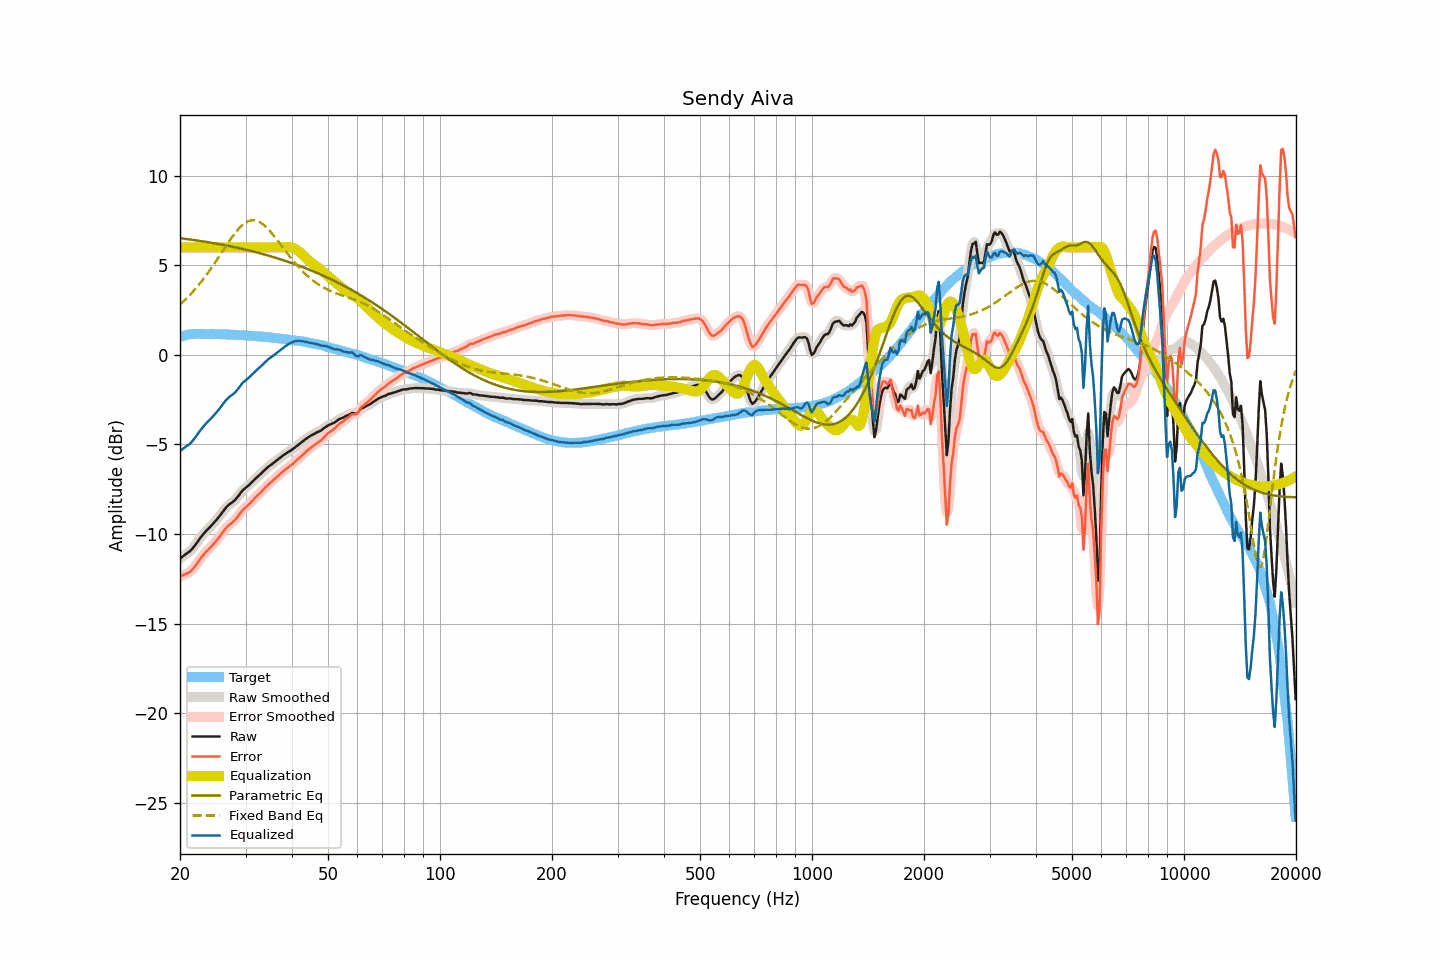

The data file committed next to this chart (first rows):
frequency, raw, smoothed, error, error_smoothed, equalization, parametric_eq, fixed_band_eq, equalized_raw, equalized_smoothed, target
20.00, -11.38, -11.38, -12.38, -12.38, 6.00, 6.51, 2.82, -5.38, -5.38, 1.00
20.20, -11.30, -11.30, -12.33, -12.33, 6.00, 6.50, 2.90, -5.30, -5.30, 1.03
20.40, -11.23, -11.23, -12.29, -12.29, 6.00, 6.49, 2.98, -5.23, -5.23, 1.06
20.61, -11.16, -11.16, -12.24, -12.25, 6.00, 6.48, 3.06, -5.16, -5.16, 1.08
20.81, -11.10, -11.10, -12.21, -12.21, 6.00, 6.47, 3.15, -5.10, -5.10, 1.11
21.02, -11.04, -11.04, -12.18, -12.17, 6.00, 6.46, 3.24, -5.04, -5.04, 1.14
21.23, -10.97, -10.97, -12.12, -12.12, 6.00, 6.45, 3.33, -4.97, -4.97, 1.15
21.44, -10.89, -10.88, -12.05, -12.04, 6.00, 6.43, 3.43, -4.89, -4.88, 1.16
21.66, -10.78, -10.78, -11.95, -11.95, 6.00, 6.42, 3.53, -4.78, -4.78, 1.17
21.87, -10.67, -10.67, -11.84, -11.84, 6.00, 6.41, 3.63, -4.67, -4.67, 1.17
22.09, -10.55, -10.55, -11.73, -11.72, 6.00, 6.39, 3.73, -4.55, -4.55, 1.18
22.31, -10.42, -10.42, -11.59, -11.60, 6.00, 6.38, 3.84, -4.42, -4.42, 1.18
22.54, -10.29, -10.29, -11.47, -11.47, 6.00, 6.37, 3.95, -4.29, -4.29, 1.17
22.76, -10.17, -10.17, -11.34, -11.34, 6.00, 6.35, 4.06, -4.17, -4.17, 1.17
22.99, -10.06, -10.06, -11.22, -11.22, 6.00, 6.34, 4.17, -4.06, -4.06, 1.16
23.22, -9.95, -9.95, -11.11, -11.12, 6.00, 6.33, 4.29, -3.95, -3.95, 1.16
23.45, -9.85, -9.85, -11.01, -11.01, 6.00, 6.31, 4.41, -3.85, -3.85, 1.16
23.69, -9.76, -9.76, -10.92, -10.92, 6.00, 6.30, 4.53, -3.76, -3.76, 1.16
23.92, -9.67, -9.67, -10.83, -10.83, 6.00, 6.28, 4.66, -3.67, -3.67, 1.16
24.16, -9.57, -9.57, -10.74, -10.74, 6.00, 6.27, 4.79, -3.57, -3.57, 1.17
24.40, -9.48, -9.48, -10.65, -10.64, 6.00, 6.25, 4.91, -3.48, -3.48, 1.17
24.65, -9.38, -9.38, -10.54, -10.54, 6.00, 6.24, 5.05, -3.38, -3.38, 1.16
24.89, -9.28, -9.28, -10.44, -10.44, 6.00, 6.22, 5.18, -3.28, -3.28, 1.16
25.14, -9.18, -9.18, -10.34, -10.33, 6.00, 6.21, 5.32, -3.18, -3.18, 1.16
25.39, -9.07, -9.07, -10.22, -10.22, 6.00, 6.19, 5.45, -3.07, -3.07, 1.15
25.65, -8.95, -8.95, -10.11, -10.10, 6.00, 6.17, 5.59, -2.95, -2.95, 1.15
25.91, -8.83, -8.83, -9.98, -9.98, 6.00, 6.16, 5.73, -2.83, -2.83, 1.14
26.16, -8.71, -8.71, -9.85, -9.85, 6.00, 6.14, 5.86, -2.71, -2.71, 1.14
26.43, -8.59, -8.60, -9.73, -9.73, 6.00, 6.12, 6.00, -2.59, -2.60, 1.14
26.69, -8.49, -8.49, -9.63, -9.63, 6.00, 6.10, 6.13, -2.49, -2.49, 1.14
26.96, -8.40, -8.40, -9.54, -9.54, 6.00, 6.09, 6.27, -2.40, -2.40, 1.14
27.23, -8.32, -8.33, -9.46, -9.46, 6.00, 6.07, 6.40, -2.32, -2.33, 1.14
27.50, -8.26, -8.26, -9.40, -9.39, 6.00, 6.05, 6.53, -2.26, -2.26, 1.14
27.77, -8.19, -8.19, -9.31, -9.32, 6.00, 6.03, 6.65, -2.19, -2.19, 1.12
28.05, -8.12, -8.11, -9.24, -9.23, 6.00, 6.01, 6.77, -2.12, -2.11, 1.12
28.33, -8.02, -8.02, -9.13, -9.13, 6.00, 5.99, 6.88, -2.02, -2.02, 1.11
28.62, -7.91, -7.91, -9.02, -9.02, 6.00, 5.97, 6.99, -1.91, -1.91, 1.11
28.90, -7.79, -7.79, -8.90, -8.89, 6.00, 5.95, 7.09, -1.79, -1.79, 1.11
29.19, -7.67, -7.67, -8.77, -8.78, 6.00, 5.93, 7.18, -1.67, -1.67, 1.10
29.48, -7.56, -7.57, -8.66, -8.67, 6.00, 5.91, 7.26, -1.56, -1.57, 1.10
29.78, -7.48, -7.48, -8.57, -8.57, 6.00, 5.89, 7.33, -1.48, -1.48, 1.09
30.08, -7.40, -7.40, -8.49, -8.49, 6.00, 5.87, 7.39, -1.40, -1.40, 1.09
30.38, -7.33, -7.33, -8.41, -8.41, 6.00, 5.85, 7.44, -1.33, -1.33, 1.08
30.68, -7.26, -7.26, -8.34, -8.33, 6.00, 5.83, 7.47, -1.26, -1.26, 1.08
30.99, -7.17, -7.17, -8.24, -8.24, 6.00, 5.81, 7.50, -1.17, -1.17, 1.06
31.30, -7.08, -7.08, -8.14, -8.15, 6.00, 5.78, 7.51, -1.08, -1.08, 1.06
31.61, -6.99, -6.99, -8.05, -8.05, 6.00, 5.76, 7.51, -0.99, -0.99, 1.06
31.93, -6.90, -6.90, -7.95, -7.95, 6.00, 5.74, 7.50, -0.90, -0.90, 1.05
32.24, -6.82, -6.82, -7.86, -7.86, 6.00, 5.71, 7.47, -0.82, -0.82, 1.04
32.57, -6.74, -6.74, -7.77, -7.77, 6.00, 5.69, 7.43, -0.74, -0.74, 1.03
32.89, -6.66, -6.66, -7.69, -7.69, 6.00, 5.67, 7.39, -0.66, -0.66, 1.03
33.22, -6.58, -6.58, -7.60, -7.60, 6.00, 5.64, 7.33, -0.58, -0.58, 1.02
33.55, -6.49, -6.49, -7.50, -7.50, 6.00, 5.62, 7.26, -0.49, -0.49, 1.01
33.89, -6.40, -6.40, -7.40, -7.41, 6.00, 5.59, 7.18, -0.40, -0.40, 1.00
34.23, -6.32, -6.32, -7.32, -7.31, 6.00, 5.57, 7.10, -0.32, -0.32, 1.00
34.57, -6.24, -6.24, -7.23, -7.23, 6.00, 5.54, 7.00, -0.24, -0.24, 0.99
34.92, -6.17, -6.17, -7.14, -7.15, 6.00, 5.52, 6.91, -0.17, -0.17, 0.97
35.27, -6.11, -6.11, -7.08, -7.07, 6.00, 5.49, 6.80, -0.11, -0.11, 0.97
35.62, -6.04, -6.04, -7.00, -7.00, 6.00, 5.46, 6.69, -0.04, -0.04, 0.96
35.97, -5.97, -5.97, -6.91, -6.92, 6.00, 5.44, 6.58, 0.03, 0.03, 0.94
... 635 more rows
